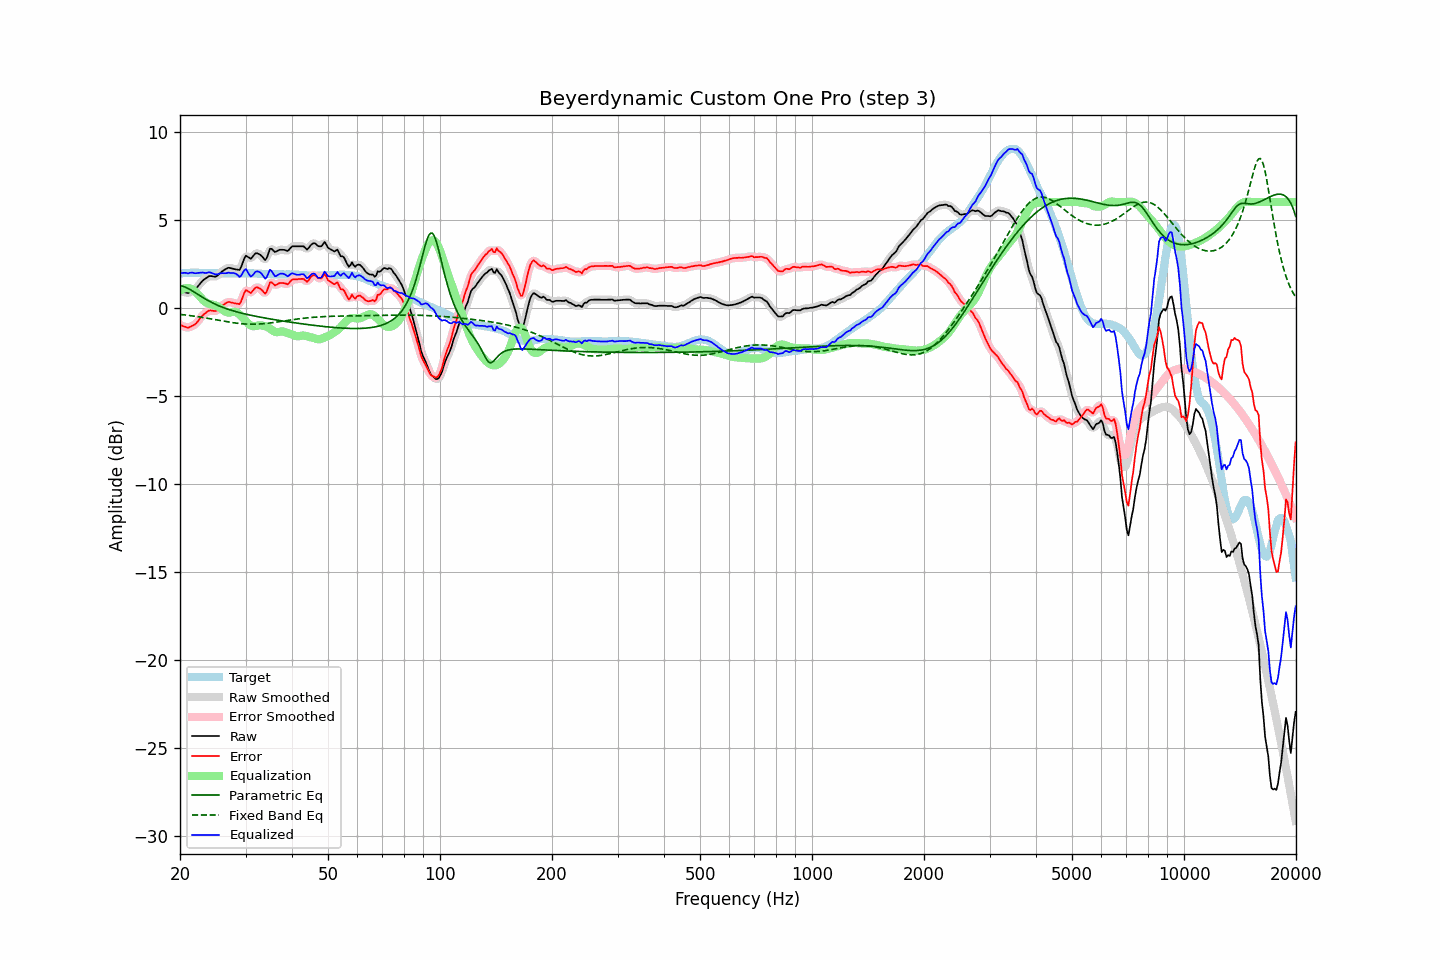

The file beside this chart, header and first rows:
frequency, raw, error, smoothed, error_smoothed, equalization, parametric_eq, fixed_band_eq, equalized_raw, equalized_smoothed, target
20.00, 0.97, -0.97, 0.98, -0.97, 0.96, 1.26, -0.38, 1.93, 1.94, 1.94
20.20, 0.94, -1.01, 0.93, -1.02, 1.02, 1.24, -0.39, 1.96, 1.96, 1.95
20.40, 0.91, -1.05, 0.90, -1.06, 1.07, 1.21, -0.40, 1.98, 1.97, 1.96
20.61, 0.88, -1.08, 0.87, -1.09, 1.10, 1.18, -0.41, 1.98, 1.97, 1.96
20.81, 0.86, -1.11, 0.85, -1.12, 1.11, 1.14, -0.42, 1.97, 1.97, 1.97
21.02, 0.83, -1.14, 0.85, -1.12, 1.11, 1.09, -0.44, 1.94, 1.96, 1.97
21.23, 0.88, -1.10, 0.87, -1.11, 1.10, 1.04, -0.45, 1.98, 1.97, 1.98
21.44, 0.92, -1.06, 0.91, -1.07, 1.07, 0.99, -0.46, 1.99, 1.98, 1.98
21.66, 0.97, -1.01, 0.96, -1.02, 1.02, 0.94, -0.47, 1.99, 1.98, 1.98
21.87, 1.01, -0.97, 1.02, -0.97, 0.95, 0.88, -0.49, 1.96, 1.97, 1.98
22.09, 1.09, -0.90, 1.10, -0.89, 0.87, 0.82, -0.50, 1.96, 1.96, 1.99
22.31, 1.20, -0.79, 1.19, -0.79, 0.77, 0.76, -0.51, 1.97, 1.97, 1.99
22.54, 1.31, -0.67, 1.31, -0.67, 0.67, 0.70, -0.53, 1.98, 1.98, 1.98
22.76, 1.42, -0.55, 1.42, -0.55, 0.57, 0.64, -0.54, 1.99, 1.99, 1.97
22.99, 1.53, -0.44, 1.52, -0.45, 0.47, 0.59, -0.56, 2.00, 1.98, 1.97
23.22, 1.60, -0.37, 1.60, -0.37, 0.38, 0.53, -0.57, 1.98, 1.98, 1.97
23.45, 1.66, -0.30, 1.67, -0.29, 0.31, 0.48, -0.59, 1.97, 1.98, 1.96
23.69, 1.73, -0.23, 1.73, -0.23, 0.25, 0.43, -0.60, 1.98, 1.98, 1.96
23.92, 1.79, -0.17, 1.78, -0.18, 0.22, 0.38, -0.62, 2.01, 2.00, 1.96
24.16, 1.80, -0.16, 1.80, -0.16, 0.20, 0.33, -0.63, 2.00, 1.99, 1.96
24.40, 1.79, -0.17, 1.79, -0.17, 0.18, 0.28, -0.65, 1.97, 1.96, 1.96
24.65, 1.77, -0.19, 1.77, -0.19, 0.15, 0.24, -0.67, 1.92, 1.92, 1.96
24.89, 1.76, -0.20, 1.77, -0.18, 0.13, 0.19, -0.68, 1.89, 1.90, 1.96
25.14, 1.80, -0.16, 1.81, -0.14, 0.09, 0.15, -0.70, 1.89, 1.90, 1.96
25.39, 1.88, -0.06, 1.88, -0.07, 0.04, 0.11, -0.72, 1.92, 1.92, 1.94
25.65, 1.97, 0.02, 1.96, 0.02, -0.02, 0.07, -0.73, 1.95, 1.94, 1.94
25.91, 2.05, 0.10, 2.04, 0.10, -0.08, 0.04, -0.75, 1.96, 1.96, 1.94
26.16, 2.11, 0.17, 2.11, 0.17, -0.15, 0.00, -0.77, 1.96, 1.96, 1.94
26.43, 2.17, 0.23, 2.17, 0.23, -0.21, -0.03, -0.78, 1.96, 1.96, 1.94
26.69, 2.22, 0.28, 2.22, 0.28, -0.26, -0.06, -0.80, 1.96, 1.97, 1.94
26.96, 2.27, 0.33, 2.25, 0.31, -0.28, -0.09, -0.81, 1.99, 1.97, 1.94
27.23, 2.26, 0.32, 2.26, 0.31, -0.28, -0.12, -0.83, 1.98, 1.98, 1.94
27.50, 2.23, 0.29, 2.24, 0.30, -0.26, -0.15, -0.84, 1.97, 1.98, 1.94
27.77, 2.21, 0.27, 2.21, 0.27, -0.24, -0.18, -0.86, 1.97, 1.97, 1.94
28.05, 2.19, 0.25, 2.19, 0.25, -0.23, -0.21, -0.87, 1.95, 1.95, 1.94
28.33, 2.17, 0.23, 2.15, 0.22, -0.26, -0.23, -0.88, 1.91, 1.89, 1.94
28.62, 2.16, 0.22, 2.14, 0.20, -0.32, -0.26, -0.89, 1.84, 1.82, 1.94
28.90, 2.14, 0.19, 2.19, 0.24, -0.39, -0.28, -0.90, 1.74, 1.79, 1.95
29.19, 2.30, 0.35, 2.33, 0.38, -0.48, -0.30, -0.91, 1.82, 1.84, 1.94
29.48, 2.55, 0.61, 2.55, 0.60, -0.58, -0.33, -0.92, 1.97, 1.98, 1.94
29.78, 2.80, 0.84, 2.77, 0.82, -0.67, -0.35, -0.93, 2.13, 2.10, 1.95
30.08, 2.96, 1.00, 2.90, 0.95, -0.77, -0.37, -0.93, 2.19, 2.13, 1.95
30.38, 2.90, 0.95, 2.90, 0.95, -0.86, -0.39, -0.94, 2.04, 2.04, 1.95
30.68, 2.84, 0.89, 2.85, 0.90, -0.95, -0.41, -0.94, 1.89, 1.90, 1.95
30.99, 2.78, 0.83, 2.83, 0.88, -1.01, -0.43, -0.94, 1.77, 1.81, 1.95
31.30, 2.88, 0.93, 2.88, 0.93, -1.05, -0.45, -0.94, 1.83, 1.83, 1.95
31.61, 2.99, 1.04, 2.98, 1.03, -1.06, -0.47, -0.94, 1.93, 1.92, 1.95
31.93, 3.09, 1.14, 3.06, 1.12, -1.05, -0.49, -0.94, 2.04, 2.02, 1.94
32.24, 3.09, 1.15, 3.09, 1.15, -1.02, -0.51, -0.94, 2.06, 2.06, 1.93
32.57, 3.05, 1.12, 3.06, 1.13, -1.01, -0.52, -0.93, 2.04, 2.05, 1.93
32.89, 3.00, 1.07, 3.00, 1.07, -1.00, -0.54, -0.93, 1.99, 1.99, 1.93
33.22, 2.92, 1.00, 2.89, 0.97, -1.01, -0.56, -0.92, 1.90, 1.87, 1.92
33.55, 2.81, 0.89, 2.79, 0.87, -1.03, -0.58, -0.91, 1.77, 1.76, 1.92
33.89, 2.70, 0.79, 2.76, 0.86, -1.06, -0.59, -0.90, 1.64, 1.71, 1.91
34.23, 2.83, 0.92, 2.88, 0.97, -1.09, -0.61, -0.89, 1.74, 1.79, 1.90
34.57, 3.09, 1.19, 3.08, 1.18, -1.13, -0.62, -0.88, 1.96, 1.95, 1.90
34.92, 3.35, 1.45, 3.26, 1.36, -1.19, -0.64, -0.87, 2.16, 2.07, 1.90
35.27, 3.34, 1.44, 3.32, 1.42, -1.26, -0.66, -0.86, 2.08, 2.06, 1.90
35.62, 3.25, 1.35, 3.27, 1.37, -1.32, -0.67, -0.85, 1.93, 1.95, 1.90
35.97, 3.16, 1.26, 3.20, 1.31, -1.37, -0.69, -0.83, 1.79, 1.83, 1.89
... 635 more rows
